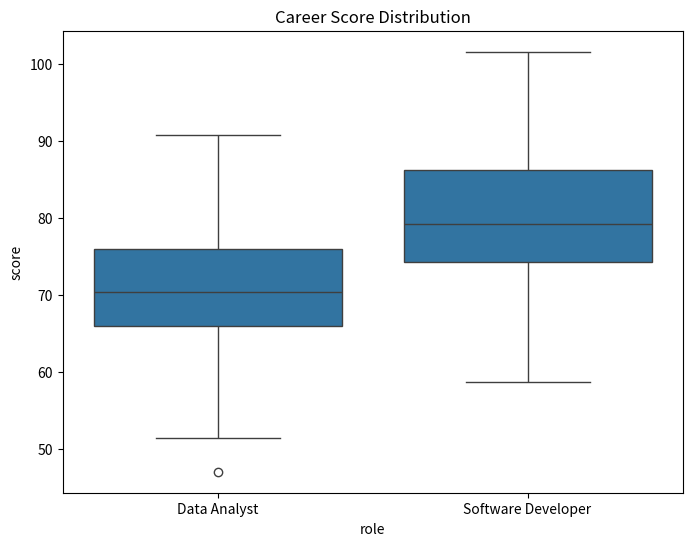
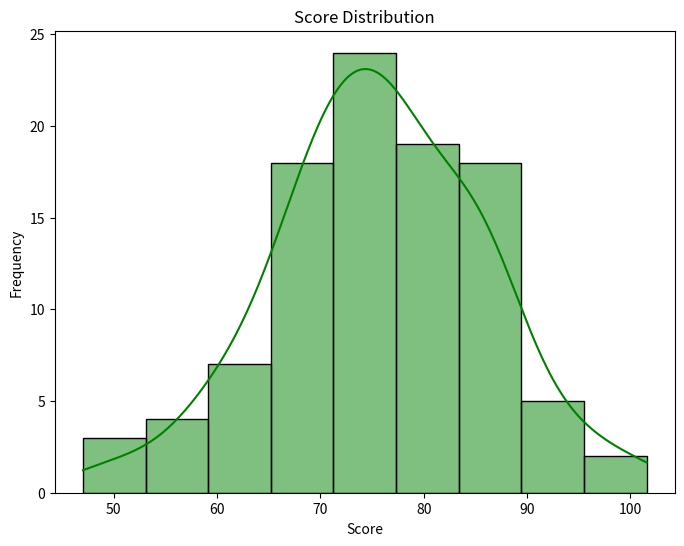

These figures' Python source, in order:
import matplotlib.pyplot as plt
import seaborn as sns
import pandas as pd
import numpy as np

# Sample data: career scores for two roles
data = {
    'role': ['Data Analyst'] * 50 + ['Software Developer'] * 50,
    'score': np.concatenate([np.random.normal(70, 10, 50), np.random.normal(80, 10, 50)])
}
df = pd.DataFrame(data)

# Box plot of scores
plt.figure(figsize=(8,6))
sns.boxplot(x='role', y='score', data=df)
plt.title("Career Score Distribution")
plt.show()

# Histogram of scores
plt.figure(figsize=(8,6))
sns.histplot(df['score'], kde=True, color='green')
plt.title("Score Distribution")
plt.xlabel("Score")
plt.ylabel("Frequency")
plt.show()
